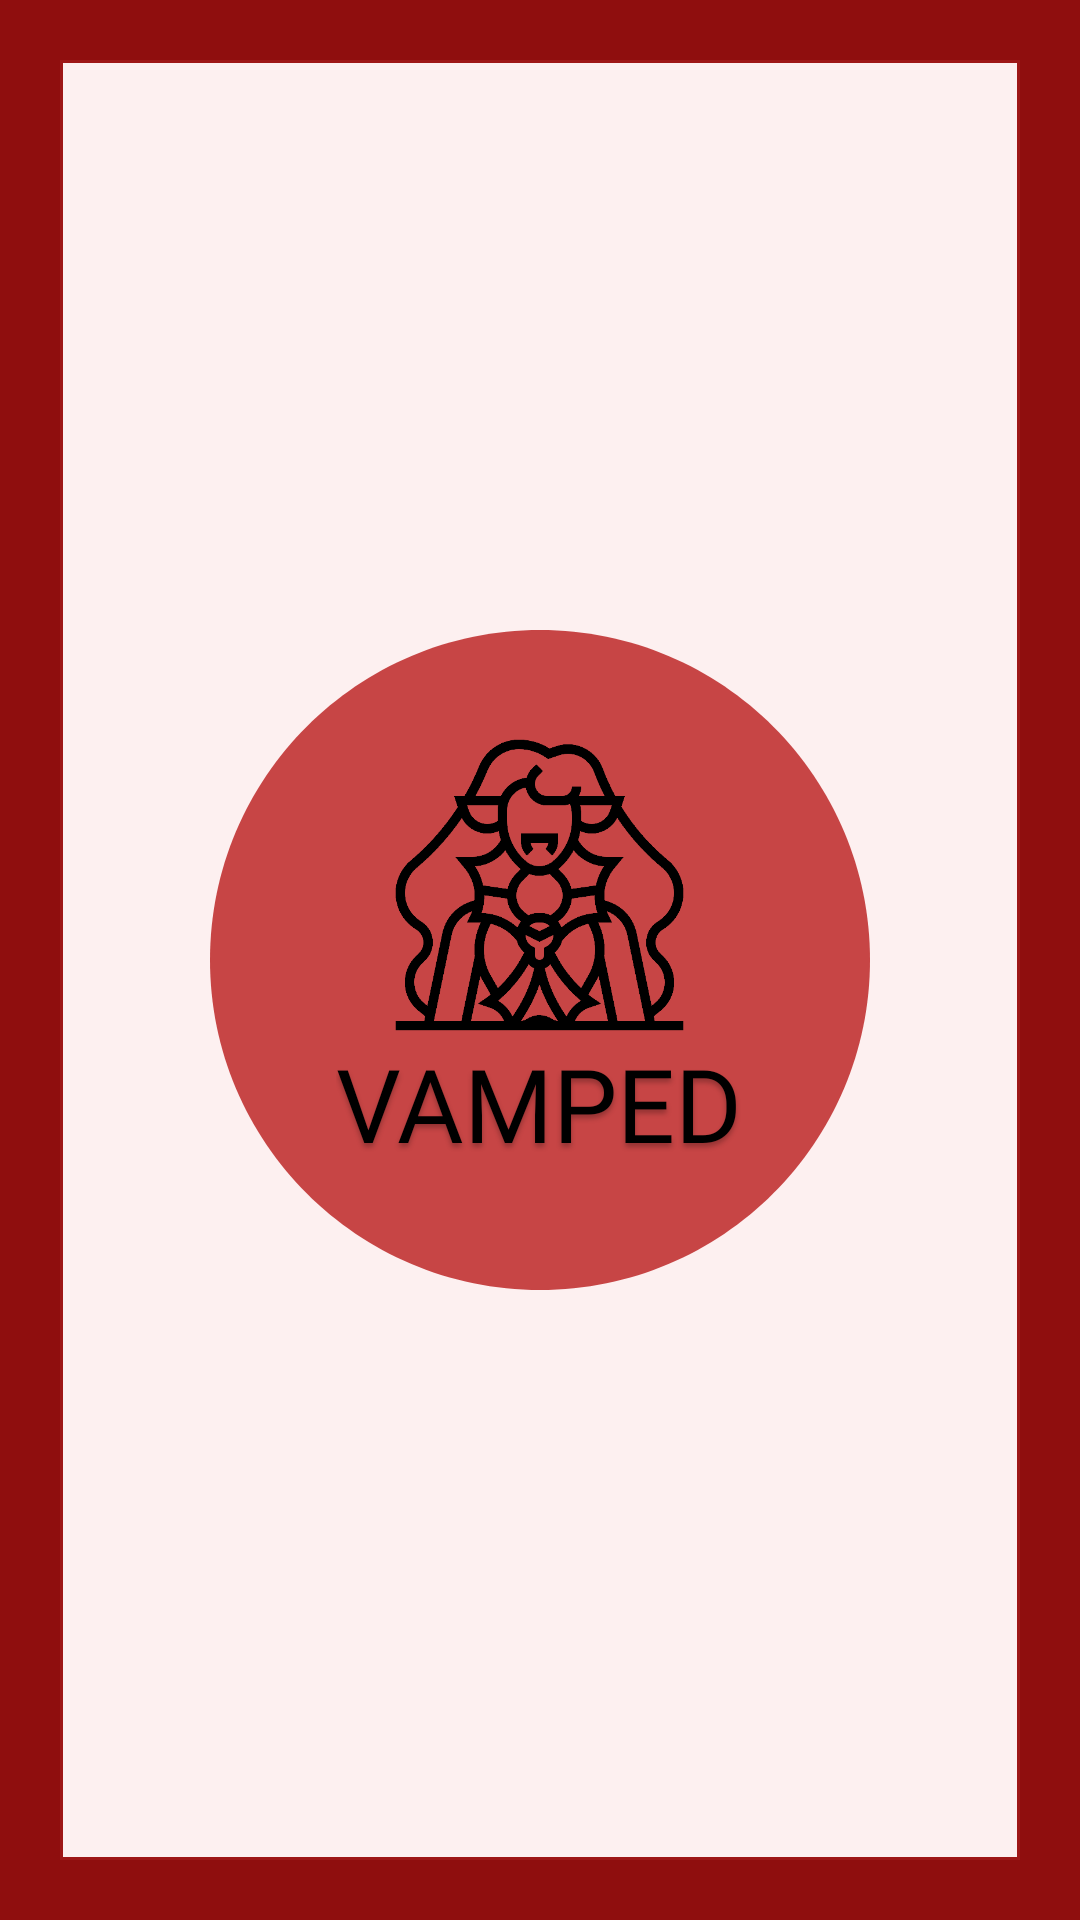

Produce the Android XML layout that renders to this screen, including the resource entries it uses.
<!-- AndroidManifest.xml: application theme Theme.Vamped -->
<!-- res/layout/activity_splash.xml -->
<?xml version="1.0" encoding="utf-8"?>

<RelativeLayout xmlns:android="http://schemas.android.com/apk/res/android"
    xmlns:app="http://schemas.android.com/apk/res-auto"
    xmlns:tools="http://schemas.android.com/tools"
    android:layout_width="match_parent"
    android:layout_height="match_parent"
    android:gravity="center_horizontal"
    android:background="#8F0E0E"
    tools:context=".SplashActivity">

    <View
        android:id="@+id/rectangle"
        android:layout_width="match_parent"
        android:layout_height="match_parent"
        android:layout_margin="20dp"
        android:gravity="center_horizontal"
        android:layout_gravity="center_horizontal"
        android:background="@drawable/rectangle"/>

    <View
        android:id="@+id/ellipse_2"
        android:layout_width="220dp"
        android:layout_height="220dp"
        android:layout_centerInParent="true"
        android:layout_centerVertical="true"
        android:layout_gravity="center_horizontal"
        android:background="@drawable/ellipse"
        android:elevation="4dp"
        android:gravity="center_horizontal" />

    <LinearLayout
        android:layout_width="220dp"
        android:layout_height="220dp"
        android:orientation="vertical"
        android:gravity="center"
        android:padding="10dp"
        android:layout_centerHorizontal="true"
        android:layout_centerVertical="true"
        android:layout_margin="20dp"
        android:translationZ="90dp">

    <View
        android:id="@+id/vampire"
        android:layout_width="99.08dp"
        android:layout_height="100dp"
        android:backgroundTint="@color/colorBlack"
        android:background="@drawable/vampire"
        android:outlineAmbientShadowColor="@color/colorGrey"
        android:elevation="4dp"
        />

    <TextView
        android:id="@+id/vamped"
        android:layout_width="wrap_content"
        android:layout_height="50dp"
        android:layout_below="@id/vampire"
        android:text="VAMPED"
        android:textAppearance="@style/vampedtext"
        android:fontFamily="@font/abrilfatface"
        android:textColor="@color/colorBlack"
        />
    </LinearLayout>

</RelativeLayout>
<!-- resources referenced by this layout -->
<resources>
  <color name="colorBlack">#000000</color>
  <color name="colorGrey">#636363</color>
  <!-- drawable ellipse (drawable) -->
  <vector
      xmlns:android="http://schemas.android.com/apk/res/android"
      xmlns:aapt="http://schemas.android.com/aapt"
      android:width="220dp"
      android:height="224dp"
      android:viewportWidth="220"
      android:viewportHeight="224"
      >
  
      <group>
  
          <clip-path
              android:pathData="M220 112C220 173.856 170.751 224 110 224C49.2487 224 0 173.856 0 112C0 50.1441 49.2487 0 110 0C170.751 0 220 50.1441 220 112Z"
              />
  
          <path
              android:pathData="M0 0V224H220V0"
              android:fillColor="#C74545"
              />
  
      </group>
  
  </vector>
  <!-- drawable rectangle (drawable) -->
  <shape xmlns:android="http://schemas.android.com/apk/res/android"
  android:shape="rectangle">
      <stroke android:width="1dp" android:color="@color/colorPrimary"/>
      <solid android:color="#FDF0F0" />
      <size android:width="200dp" android:height="200dp" />
  </shape>
  <!-- drawable vampire: png bitmap (drawable, 23978 bytes) -->
  <style name="vampedtext">
          <item name="android:textSize">34sp</item>
          <item name="android:textColor">#000000</item>
          <item name="android:shadowColor">#40000000</item>
          <item name="android:shadowDx">0</item>
          <item name="android:shadowDy">4</item>
          <item name="android:shadowRadius">4</item>
      </style>
  <style name="Theme.Vamped" parent="Theme.MaterialComponents.DayNight.NoActionBar">
          
          <item name="colorPrimary">@color/colorPrimaryDark</item>
          <item name="colorPrimaryDark">@color/colorPrimaryDark</item>
          <item name="colorAccent">@color/colorAccent</item>
          <item name="colorSecondary">@color/colorSecondary</item>
          <item name="colorOnPrimary">@color/colorWhite</item>
          <item name="android:fontFamily">sans-serif-light</item>
          <item name="snackbarStyle">@style/MySnackBarStyle</item>
      </style>
  <color name="colorPrimary">#9e1717</color>
  <color name="colorPrimaryDark">#8F0E0E</color>
  <color name="colorAccent">#d64e3f</color>
  <color name="colorSecondary">#7f0000</color>
  <color name="colorWhite">#ffffff</color>
  <style name="MySnackBarStyle" parent="Widget.MaterialComponents.Snackbar.FullWidth">
          <item name="android:textColor">@color/colorGrey</item>
          <item name="android:textStyle">bold</item>
          <item name="android:background">@color/colorAccent</item>
      </style>
</resources>
